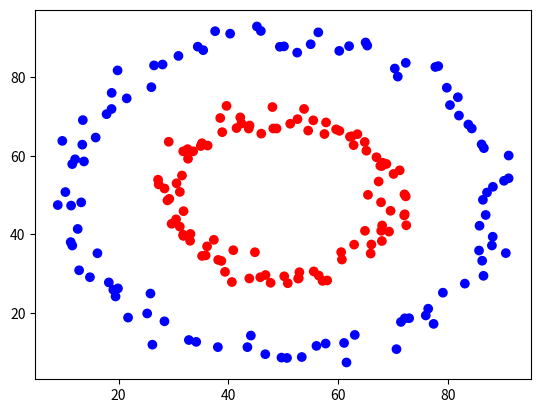

Reproduce this figure in Python.
'''
[redacted]
AI and Data Workshops 2018
[redacted]
http://manseds.co.uk

Descripton: Data set of two circles, one inside the other with added random Gaussian noise.
Exercise: Classify the data points according to which circle they belong to and output in an 
          appropriate fashion.

An example solution(s) is provided in a separate file
'''

import random
import numpy as np
import matplotlib.pyplot as plt

data_points = 200
N = int(data_points / 2) # number of points per set

data_x = np.zeros([data_points])
data_y = np.zeros([data_points])
labels = [] # This will contain a character which is used to give a colour to each point when being plotted. Obviously this should not be used to classify the points.

'''
    Parametric Equation for a circle:
    x = a + r * cos(t)
    y = b + r * sin(t)
    centre (a,b) , t = [0, 2* pi], radius r
'''

centre_1 = [50, 50]
centre_2 = [50, 50]
r_1 = 20 # radius of circle 1
r_2 = 40 # radius of circle 2

t = 0 # parametric parameter within range [0, 2 * pi]
dt = 2 * np.pi / N # increment of t so that t ranges from 0 to 2 * pi over N steps

for i in range(0, N):
    data_x[i] = centre_1[0] + r_1 * np.cos(t) + random.gauss(0,2) # random gaussian noise added, mean 0, standard deviation of 2
    data_y[i] = centre_1[1] + r_1 * np.sin(t) + random.gauss(0,2)
    t += dt
    labels.append('r')

t = 0
for i in range(N,data_points):
    data_x[i] = centre_2[0] + r_2 * np.cos(t) + random.gauss(0,2)
    data_y[i] = centre_2[1] + r_2 * np.sin(t) + random.gauss(0,2)
    t += dt
    labels.append('b')

plt.scatter(data_x, data_y, c = labels)
plt.show()
